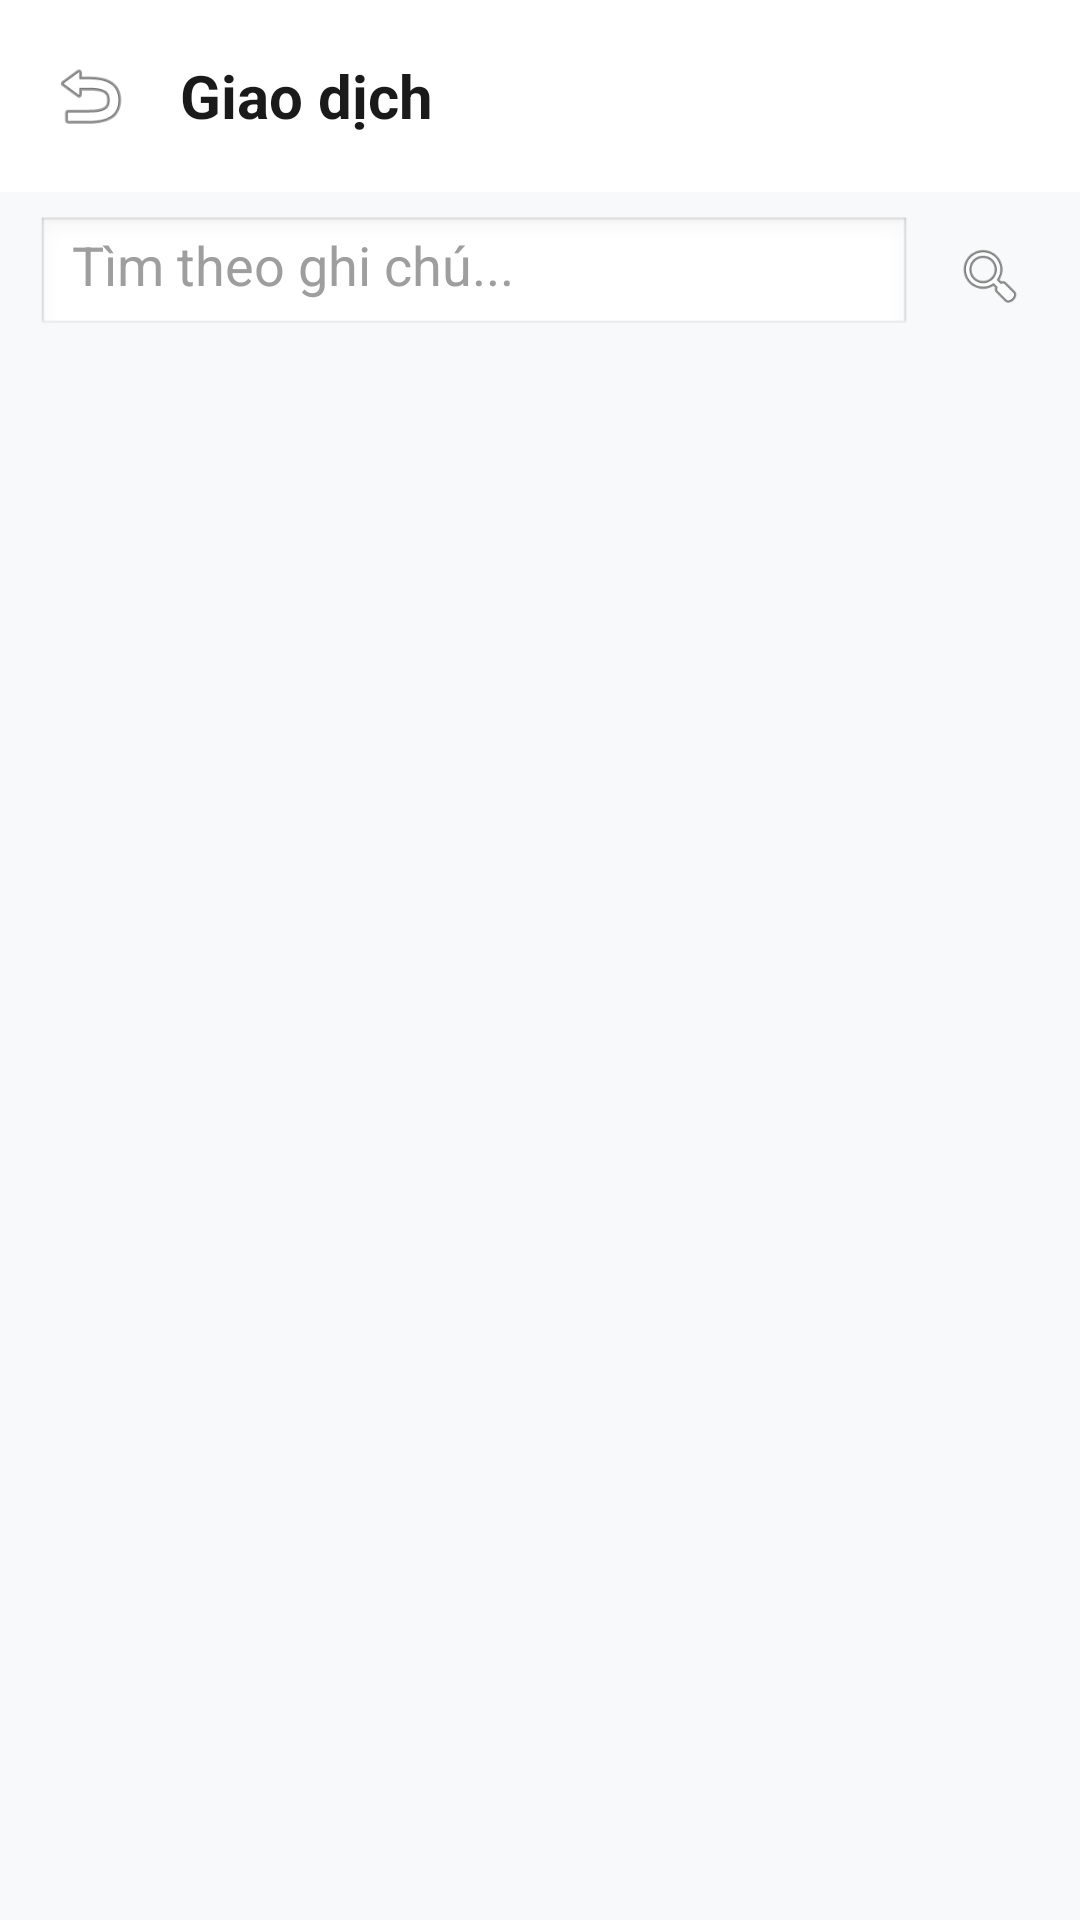

This screen was rendered from an Android layout file. Write that file and the resources it references.
<!-- AndroidManifest.xml: application theme Theme.HomieFinanceApp -->
<!-- res/layout/activity_category_transactions.xml -->
<?xml version="1.0" encoding="utf-8"?>
<LinearLayout xmlns:android="http://schemas.android.com/apk/res/android"
    xmlns:app="http://schemas.android.com/apk/res-auto"
    android:layout_width="match_parent"
    android:layout_height="match_parent"
    android:orientation="vertical"
    android:background="#F8F9FA">

    <LinearLayout
        android:layout_width="match_parent"
        android:layout_height="?attr/actionBarSize"
        android:background="@color/white"
        android:gravity="center_vertical"
        android:paddingHorizontal="16dp">

        <ImageView
            android:id="@+id/btnBack"
            android:layout_width="28dp"
            android:layout_height="28dp"
            android:src="@android:drawable/ic_menu_revert" />

        <TextView
            android:id="@+id/tvTitle"
            android:layout_width="wrap_content"
            android:layout_height="wrap_content"
            android:layout_marginStart="16dp"
            android:text="Giao dịch"
            android:textSize="20sp"
            android:textStyle="bold"
            android:textColor="#1A1A1A" />
    </LinearLayout>

    <LinearLayout
        android:layout_width="match_parent"
        android:layout_height="wrap_content"
        android:orientation="horizontal"
        android:paddingHorizontal="12dp"
        android:paddingVertical="8dp"
        android:gravity="center_vertical">

        <EditText
            android:id="@+id/etSearchNote"
            android:layout_width="0dp"
            android:layout_height="40dp"
            android:layout_weight="1"
            android:hint="Tìm theo ghi chú..."
            android:singleLine="true"
            android:imeOptions="actionSearch"
            android:background="@android:drawable/edit_text"
            android:paddingHorizontal="12dp"
            android:textColor="#1A1A1A"
            android:textColorHint="#9E9E9E" />

        <ImageView
            android:id="@+id/btnSearch"
            android:layout_width="36dp"
            android:layout_height="36dp"
            android:layout_marginStart="8dp"
            android:padding="6dp"
            android:src="@android:drawable/ic_menu_search"
            android:background="?attr/selectableItemBackgroundBorderless"
            android:contentDescription="Search transaction" />
    </LinearLayout>

    <FrameLayout
        android:layout_width="match_parent"
        android:layout_height="0dp"
        android:layout_weight="1">

        <androidx.recyclerview.widget.RecyclerView
            android:id="@+id/rvTransactions"
            android:layout_width="match_parent"
            android:layout_height="match_parent"
            android:clipToPadding="false"
            android:paddingBottom="20dp" />

        <TextView
            android:id="@+id/tvEmptyTransactions"
            android:layout_width="wrap_content"
            android:layout_height="wrap_content"
            android:layout_gravity="center"
            android:text="Không có giao dịch"
            android:textSize="15sp"
            android:textColor="#8A8A8A"
            android:visibility="gone" />
    </FrameLayout>

</LinearLayout>
<!-- resources referenced by this layout -->
<resources>
  <style name="Theme.HomieFinanceApp" parent="Base.Theme.HomieFinanceApp" />
  <style name="Base.Theme.HomieFinanceApp" parent="Theme.Material3.DayNight.NoActionBar">
          
          
      </style>
  <!-- not gathered from this repository: default colours our renderer supplied (Android Studio template values) -->
  <color name="white">#FFFFFFFF</color>
</resources>
